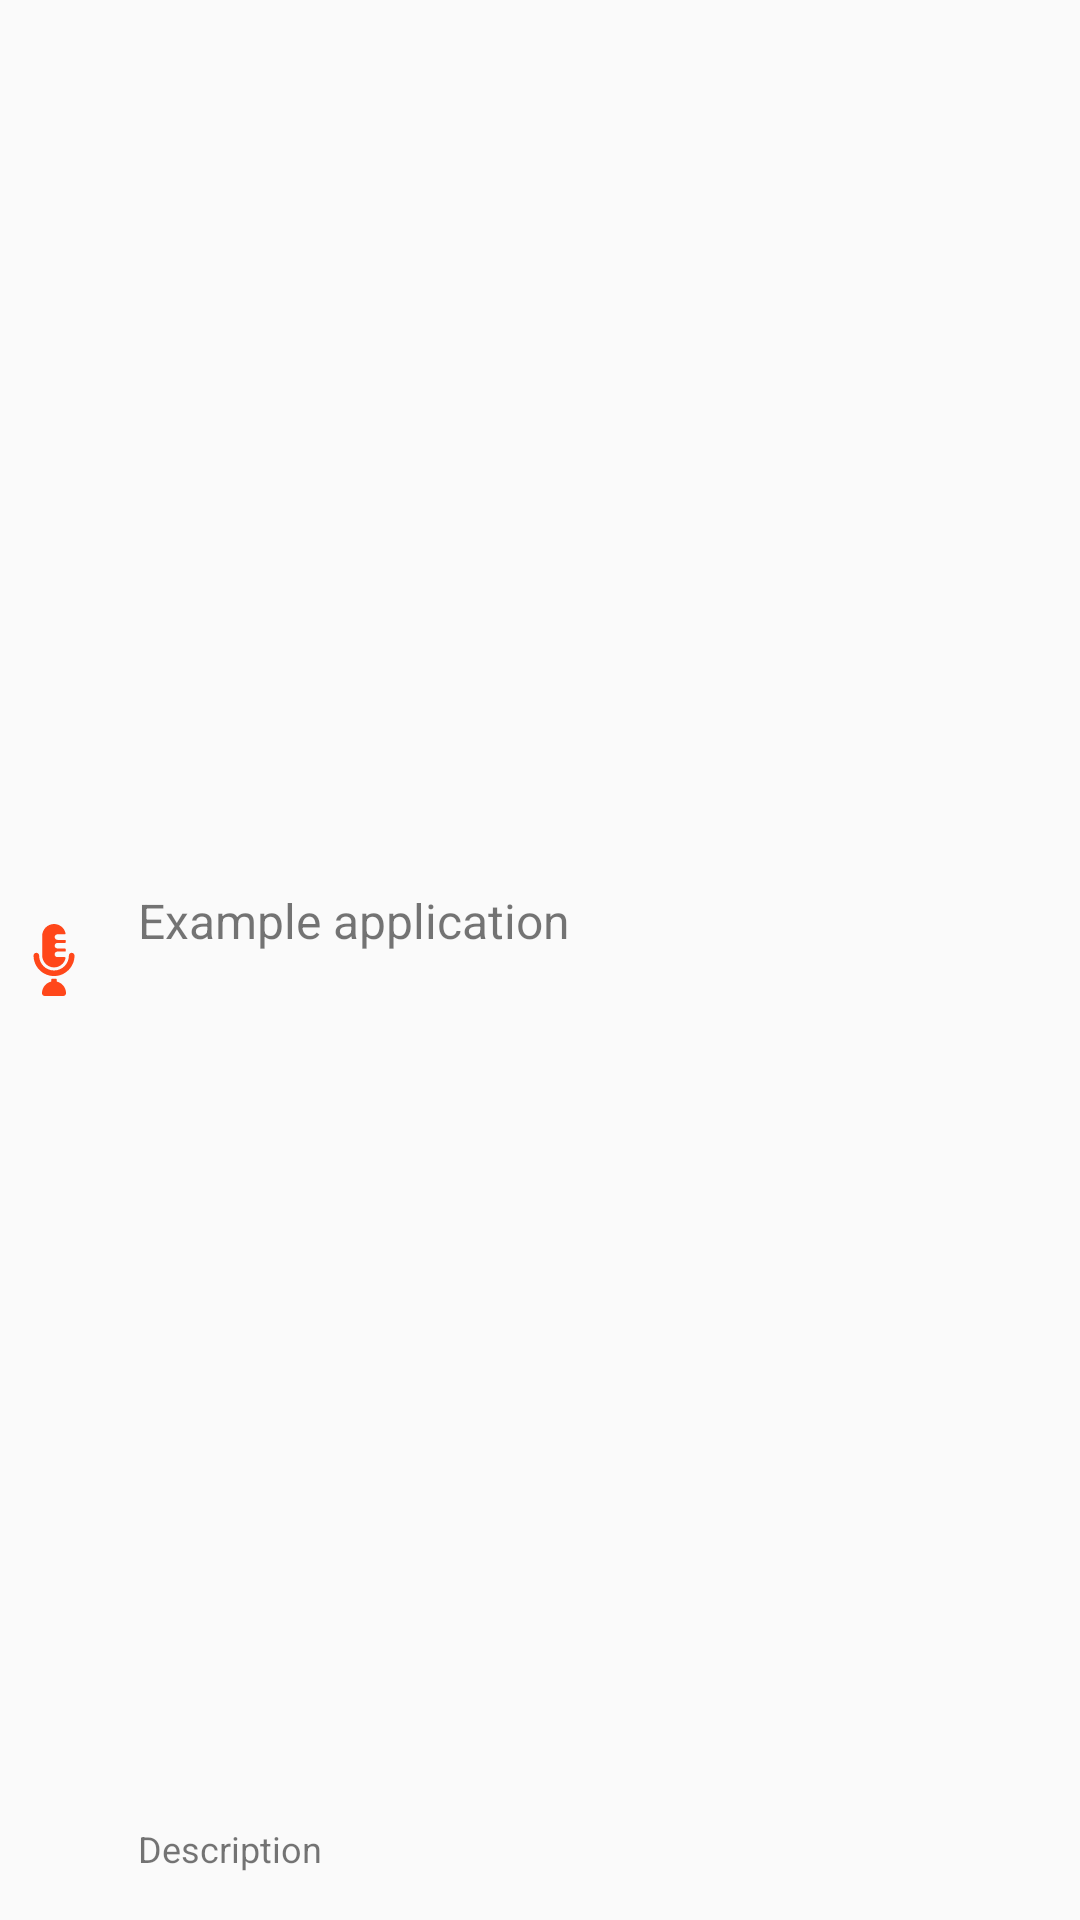

This screen was rendered from an Android layout file. Write that file and the resources it references.
<!-- AndroidManifest.xml: application theme AppTheme -->
<!-- res/layout/record_list_item.xml -->
<RelativeLayout xmlns:android="http://schemas.android.com/apk/res/android"
    xmlns:app="http://schemas.android.com/apk/res-auto"
    android:layout_width="fill_parent"
    android:layout_height="?android:attr/listPreferredItemHeight"
    android:padding="6dip">

    <ImageView
        android:id="@+id/icon"
        android:layout_width="wrap_content"
        android:layout_height="fill_parent"
        android:layout_alignParentBottom="true"
        android:layout_alignParentTop="true"
        android:layout_marginRight="6dip"
        app:srcCompat="@drawable/ic_record_primary" />

    <TextView
        android:id="@+id/secondLine"
        android:layout_width="fill_parent"
        android:layout_height="26dip"
        android:layout_alignParentBottom="true"
        android:layout_alignParentRight="true"
        android:layout_toRightOf="@id/icon"
        android:paddingLeft="10dip"
        android:text="Description"
        android:textSize="12sp" />

    <TextView
        android:id="@+id/firstLine"
        android:layout_width="fill_parent"
        android:layout_height="wrap_content"
        android:layout_above="@id/secondLine"
        android:layout_alignParentRight="true"
        android:layout_alignParentTop="true"
        android:paddingLeft="10dip"
        android:layout_alignWithParentIfMissing="true"
        android:layout_toRightOf="@id/icon"
        android:gravity="center_vertical"
        android:text="Example application"
        android:textSize="16sp" />

</RelativeLayout>
<!-- resources referenced by this layout -->
<resources>
  <!-- drawable ic_record_primary (drawable) -->
  <vector android:height="24dp" android:viewportHeight="511.999"
      android:viewportWidth="511.999" android:width="24dp" xmlns:android="http://schemas.android.com/apk/res/android">
      <path android:fillColor="@color/colorPrimary" android:pathData="M381.8,204.8c-10.9,0 -19.8,8.9 -19.8,19.8c0,58.4 -47.5,105.9 -105.9,105.9c-58.4,0 -105.9,-47.5 -105.9,-105.9c0,-10.9 -8.9,-19.8 -19.8,-19.8s-19.8,8.9 -19.8,19.8c0,80.3 65.3,145.6 145.6,145.6s145.6,-65.3 145.6,-145.6C401.6,213.7 392.7,204.8 381.8,204.8z"/>
      <path android:fillColor="@color/colorPrimary" android:pathData="M275.8,409.1v-13c0,-8.8 -9.7,-6.1 -19.8,-6.1c-9.9,0 -19.8,-2.7 -19.8,6.1v13c-37.6,9 -65.6,42.8 -65.6,83.1c0,10.9 8.9,19.8 19.8,19.8h131.3c10.9,0 19.8,-8.9 19.8,-19.8C341.4,451.9 313.4,418.1 275.8,409.1z"/>
      <path android:fillColor="@color/colorPrimary" android:pathData="M255.9,308.8c39.9,0 73.5,-27.9 82.1,-65.3c0.9,-4.1 -2.2,-8 -6.5,-8h-51c-11.3,0 -20.3,-9.4 -19.8,-20.8c0.5,-10.7 9.7,-18.8 20.3,-18.8c14.4,0 40.4,0 52.5,0c3.6,0 6.6,-3 6.6,-6.6v-8.5c0,-3.6 -3,-6.6 -6.6,-6.6h-52.5c-10.7,0 -19.8,-8.2 -20.3,-18.8c-0.5,-11.4 8.5,-20.8 19.8,-20.8h53.1c3.6,0 6.6,-3 6.6,-6.6v-8.5c0,-3.6 -3,-6.6 -6.6,-6.6h-52.5c-10.7,0 -19.8,-8.2 -20.3,-18.8c-0.5,-11.4 8.5,-20.8 19.8,-20.8h51c4.2,0 7.4,-3.9 6.5,-8C329.4,27.9 295.9,-0 255.9,0c-46.3,0 -84.1,39.2 -84.1,85.5V223.4C171.8,269.6 209.6,308.8 255.9,308.8z"/>
  </vector>
  <style name="AppTheme" parent="Theme.AppCompat.Light">
          
          <item name="colorPrimary">@color/colorPrimary</item>
          <item name="colorPrimaryDark">@color/colorPrimaryDark</item>
          <item name="colorAccent">@color/colorPrimary</item>
  
          
          
          <item name="preferenceTheme">
              @style/PreferenceThemeOverlay.v14
          </item>
      </style>
  <color name="colorPrimary">#ff471a</color>
  <color name="colorPrimaryDark">#ff3300</color>
</resources>
